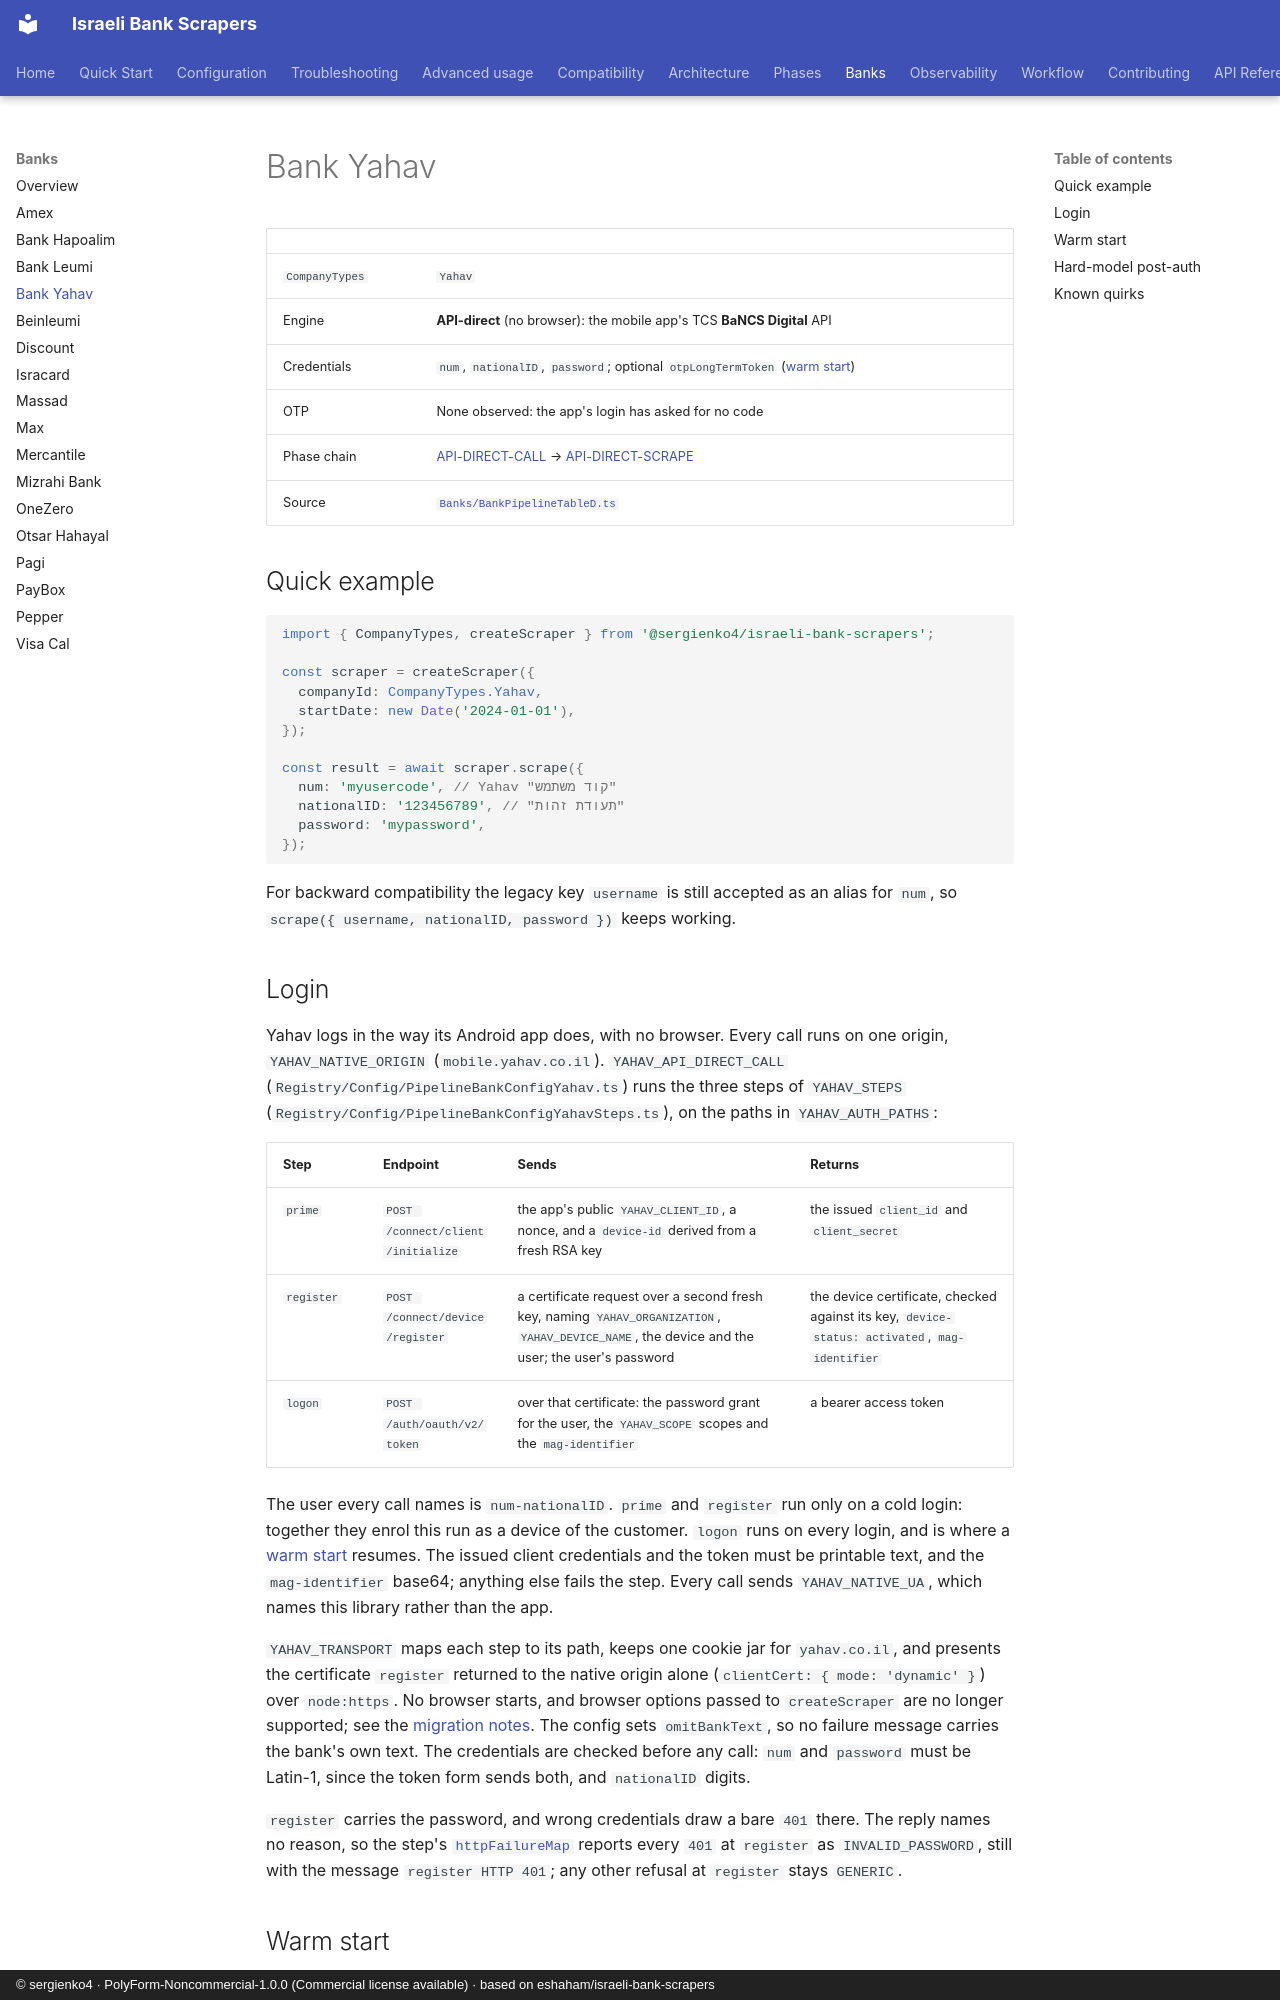

repository: sergienko4/israeli-bank-scrapers · page: banks/yahav/index.html · generator: mkdocs · copyright: © sergienko4 · PolyForm-Noncommercial-1.0.0 (Commercial license available) · based on eshaham/israeli-bank-scrapers

# Bank Yahav

|                |                                                                                                                                                          |
| -------------- | -------------------------------------------------------------------------------------------------------------------------------------------------------- |
| `CompanyTypes` | `Yahav`                                                                                                                                                  |
| Engine         | **API-direct** (no browser): the mobile app's TCS **BaNCS Digital** API                                                                                  |
| Credentials    | `num`, `nationalID`, `password`; optional `otpLongTermToken` ([warm start](#warm-start))                                                                 |
| OTP            | None observed: the app's login has asked for no code                                                                                                     |
| Phase chain    | [API-DIRECT-CALL](../phases/api-direct-call.md) → [API-DIRECT-SCRAPE](../phases/api-direct-scrape.md)                                                    |
| Source         | [`Banks/BankPipelineTableD.ts`](https://github.com/sergienko4/israeli-bank-scrapers/blob/{{BRANCH}}/src/Scrapers/Pipeline/Banks/BankPipelineTableD.ts) |

## Quick example

```typescript
import { CompanyTypes, createScraper } from '@sergienko4/israeli-bank-scrapers';

const scraper = createScraper({
  companyId: CompanyTypes.Yahav,
  startDate: new Date('2024-01-01'),
});

const result = await scraper.scrape({
  num: 'myusercode', // Yahav "קוד משתמש"
  nationalID: '123456789', // "תעודת זהות"
  password: 'mypassword',
});
```

For backward compatibility the legacy key `username` is still accepted as an
alias for `num`, so `scrape({ username, nationalID, password })` keeps working.

## Login

Yahav logs in the way its Android app does, with no browser. Every call runs
on one origin, `YAHAV_NATIVE_ORIGIN` (`mobile.yahav.co.il`).
`YAHAV_API_DIRECT_CALL` (`Registry/Config/PipelineBankConfigYahav.ts`) runs
the three steps of `YAHAV_STEPS`
(`Registry/Config/PipelineBankConfigYahavSteps.ts`), on the paths in
`YAHAV_AUTH_PATHS`:

| Step       | Endpoint                          | Sends                                                                                                                                         | Returns                                                                                       |
| ---------- | --------------------------------- | --------------------------------------------------------------------------------------------------------------------------------------------- | --------------------------------------------------------------------------------------------- |
| `prime`    | `POST /connect/client/initialize` | the app's public `YAHAV_CLIENT_ID`, a nonce, and a `device-id` derived from a fresh RSA key                                                   | the issued `client_id` and `client_secret`                                                    |
| `register` | `POST /connect/device/register`   | a certificate request over a second fresh key, naming `YAHAV_ORGANIZATION`, `YAHAV_DEVICE_NAME`, the device and the user; the user's password | the device certificate, checked against its key, `device-status: activated`, `mag-identifier` |
| `logon`    | `POST /auth/oauth/v2/token`       | over that certificate: the password grant for the user, the `YAHAV_SCOPE` scopes and the `mag-identifier`                                     | a bearer access token                                                                         |

The user every call names is `num-nationalID`. `prime` and `register` run
only on a cold login: together they enrol this run as a device of the
customer. `logon` runs on every login, and is where a [warm start](#warm-start)
resumes. The issued client credentials and the token must be printable text,
and the `mag-identifier` base64; anything else fails the step. Every call
sends `YAHAV_NATIVE_UA`, which names this library rather than the app.

`YAHAV_TRANSPORT` maps each step to its path, keeps one cookie jar for
`yahav.co.il`, and presents the certificate `register` returned to the native
origin alone (`clientCert: { mode: 'dynamic' }`) over `node:https`. No browser
starts, and browser options passed to `createScraper` are no longer supported; see the
[migration notes](../configuration.md#removed-browser-options). The
config sets `omitBankText`, so no failure message carries the bank's own text.
The credentials are checked before any call: `num` and `password` must be
Latin-1, since the token form sends both, and `nationalID` digits.

`register` carries the password, and wrong credentials draw a bare `401`
there. The reply names no reason, so the step's
[`httpFailureMap`](../phases/api-direct-call/errors.md#http-failure-map) reports
every `401` at `register` as `INVALID_PASSWORD`, still with the message
`register HTTP 401`; any other refusal at `register` stays `GENERIC`.
